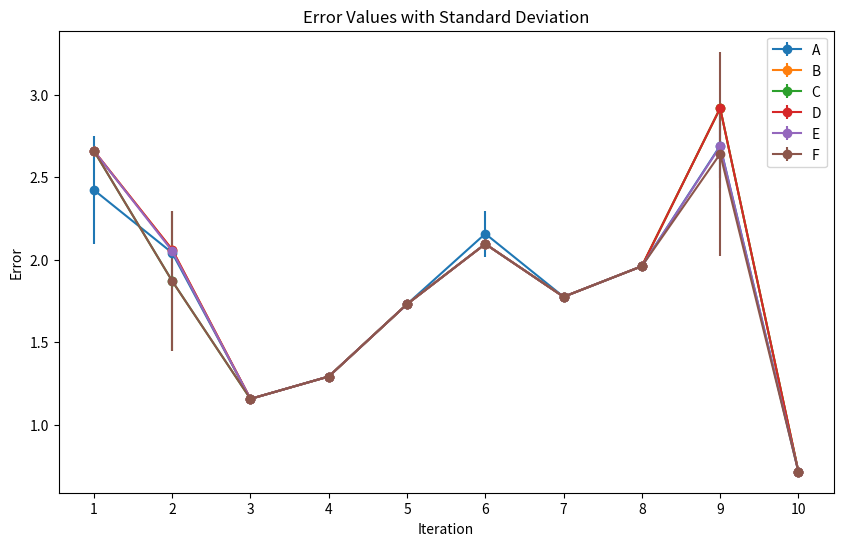

This figure's Python source:
import matplotlib.pyplot as plt
import numpy as np

# Error values
error_values = np.array([
    [2.4220, 2.6594, 2.6594, 2.6594, 2.6594, 2.6594],
    [2.0411, 2.0607, 1.8703, 2.0607, 2.0527, 1.8703],
    [1.1561, 1.1561, 1.1561, 1.1561, 1.1561, 1.1561],
    [1.2917, 1.2917, 1.2917, 1.2917, 1.2917, 1.2917],
    [1.7301, 1.7301, 1.7301, 1.7301, 1.7301, 1.7301],
    [2.1569, 2.0948, 2.0948, 2.0948, 2.0948, 2.0948],
    [1.7746, 1.7746, 1.7746, 1.7746, 1.7746, 1.7746],
    [1.9601, 1.9601, 1.9601, 1.9601, 1.9601, 1.9601],
    [2.6900, 2.9176, 2.9176, 2.9176, 2.6856, 2.6406],
    [0.7148, 0.7148, 0.7148, 0.7148, 0.7148, 0.7148]
])

# Standard deviation values
std_dev_values = np.array([
    [0.325, 0.000, 0.000, 0.000, 0.000, 0.000],
    [0.026, 0.000, 0.426, 0.000, 0.018, 0.426],
    [0.000, 0.000, 0.000, 0.000, 0.000, 0.000],
    [0.000, 0.000, 0.000, 0.000, 0.000, 0.000],
    [0.000, 0.000, 0.000, 0.000, 0.000, 0.000],
    [0.139, 0.000, 0.000, 0.000, 0.000, 0.000],
    [0.000, 0.000, 0.000, 0.000, 0.000, 0.000],
    [0.000, 0.000, 0.000, 0.000, 0.000, 0.000],
    [0.193, 0.000, 0.000, 0.000, 0.252, 0.619],
    [0.000, 0.000, 0.000, 0.000, 0.000, 0.000]
])

# Labels for x-axis
labels = ['1', '2', '3', '4', '5', '6', '7', '8', '9', '10']


# Plotting the error values with error bars representing standard deviation
plt.figure(figsize=(10, 6))
for i, metric in enumerate(['A', 'B', 'C', 'D', 'E', 'F']):
    plt.errorbar(labels, error_values[:, i], yerr=std_dev_values[:, i], label=metric, marker='o')

plt.title('Error Values with Standard Deviation')
plt.xlabel('Iteration')
plt.ylabel('Error')
plt.legend()
#plt.grid(True)
plt.show()
